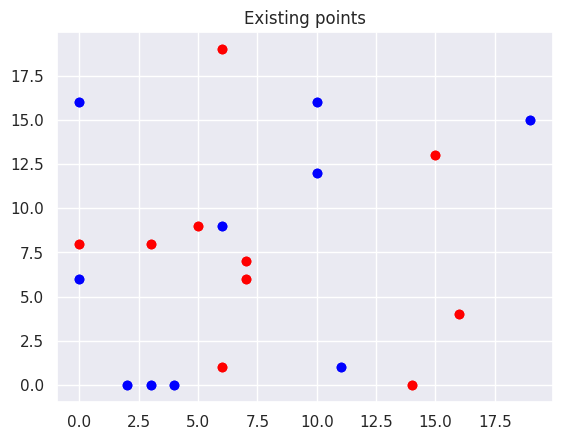

This figure's Python source: (Note: this script raises an exception after producing the figure.)
import math as m
import matplotlib.pyplot as plt
import seaborn as sn
import numpy as np
sn.set()
def classify(group,p,k):

    distances = []
    for x in group:
        for y in group[x]:
            dist = m.sqrt((y[0] - p[0])**2 + (y[1] - p[1])**2)                           # Taking the Euclidean distance between the two points for all points in the dataset
            distances.append((dist,x))                                                   # Appending the distance and the group the point belongs to to the distance list
    distances = sorted(distances)[:k]                                                    # Sorting the distances and taking the nearest k neighbours
    f1 = 0
    f2 = 0
    for d in distances:
        if d[1]==0:
            f1= f1+1
        else:
            f2 = f2+1
    if f1>f2:
        return 0                                                                         # Depending on the majority of Neighbours the point gets classified
    else:
        return 1


#points = {0: [(1, 12), (2, 5), (3, 6), (3, 10), (3.5, 8), (2, 11), (2, 9), (1, 7)],
 #         1: [(5, 3), (3, 2), (1.5, 9), (7, 2), (6, 1), (3.8, 1), (5.6, 4), (4, 2), (2, 5)]}
points = {}
points[0] = list(np.random.randint(low=0,high=20,size=(10,2)))
points[1] = list(np.random.randint(low=0,high=20,size=(10,2)))
# testing point p(x,y)
# Number of neighbours
k = 3
col = {0:'red',1:'blue'}
for x in points:
    for y in points[x]:
      plt.scatter(y[0],y[1],c = col[x])
plt.title("Existing points")
plt.show()
for x in points:
    print(x)
    for y in points[x]:
      plt.scatter(y[0],y[1],c = col[x])
print("Enter a value for the new point p")
p = [0,0]
p[0] = float(input())
p[1] = float(input())
plt.scatter(p[0],p[1],c = 'green',marker='*',s= 500)
plt.title("New Point")
plt.show()
print("Classifying point is:",classify(points,p,k))
li = classify(points,p,k)
print('Thus the point belongs in the group',li," consisting of the colour : ",col[li])
points[li].append(p)
for x in points:
    print(x)
    for y in points[x]:
      plt.scatter(y[0],y[1],c = col[x])
plt.show()